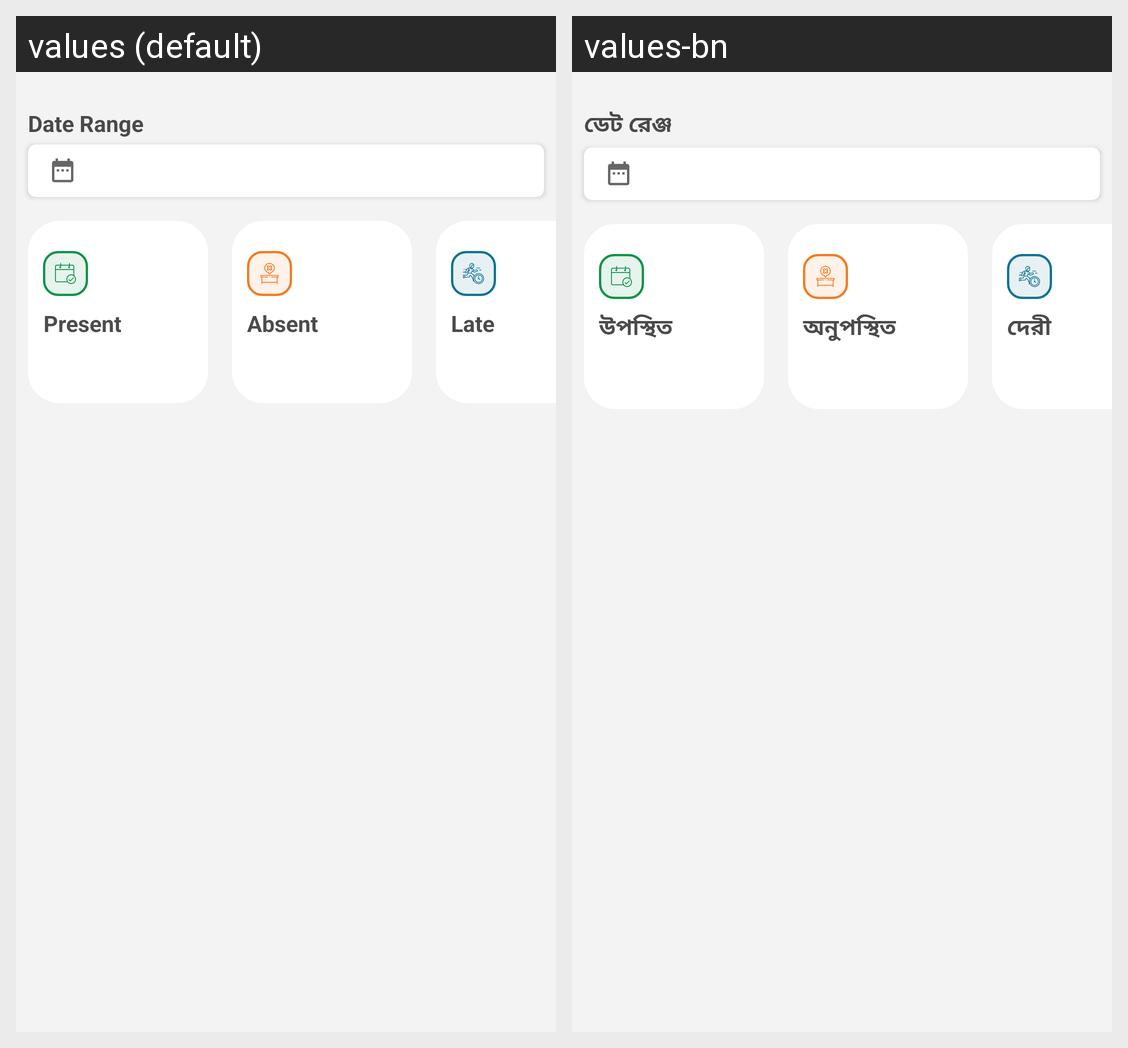

This grid shows one Android layout under two languages. Give, for every string resource on the screen, its name, the default text and each shown locale's text.
Android screen res/layout/fragment_summary.xml rendered under 2 locales, left to right: values (default), values-bn. Device: Nexus 5 (rendered at 1080×1920; each locale shown at half size, 540×960, under a caption strip naming it); theme Theme.CNLApp.
Strings drawn on this screen, with the default value and each locale's value (text and hints the layout hard-codes, and strings that could not be matched under every locale, appear in the picture but are not listed):

date_range
  values: Date Range
  values-bn: ডেট রেঞ্জ

present
  values: Present
  values-bn: উপস্থিত

absent
  values: Absent
  values-bn: অনুপস্থিত

late
  values: Late
  values-bn: দেরী
